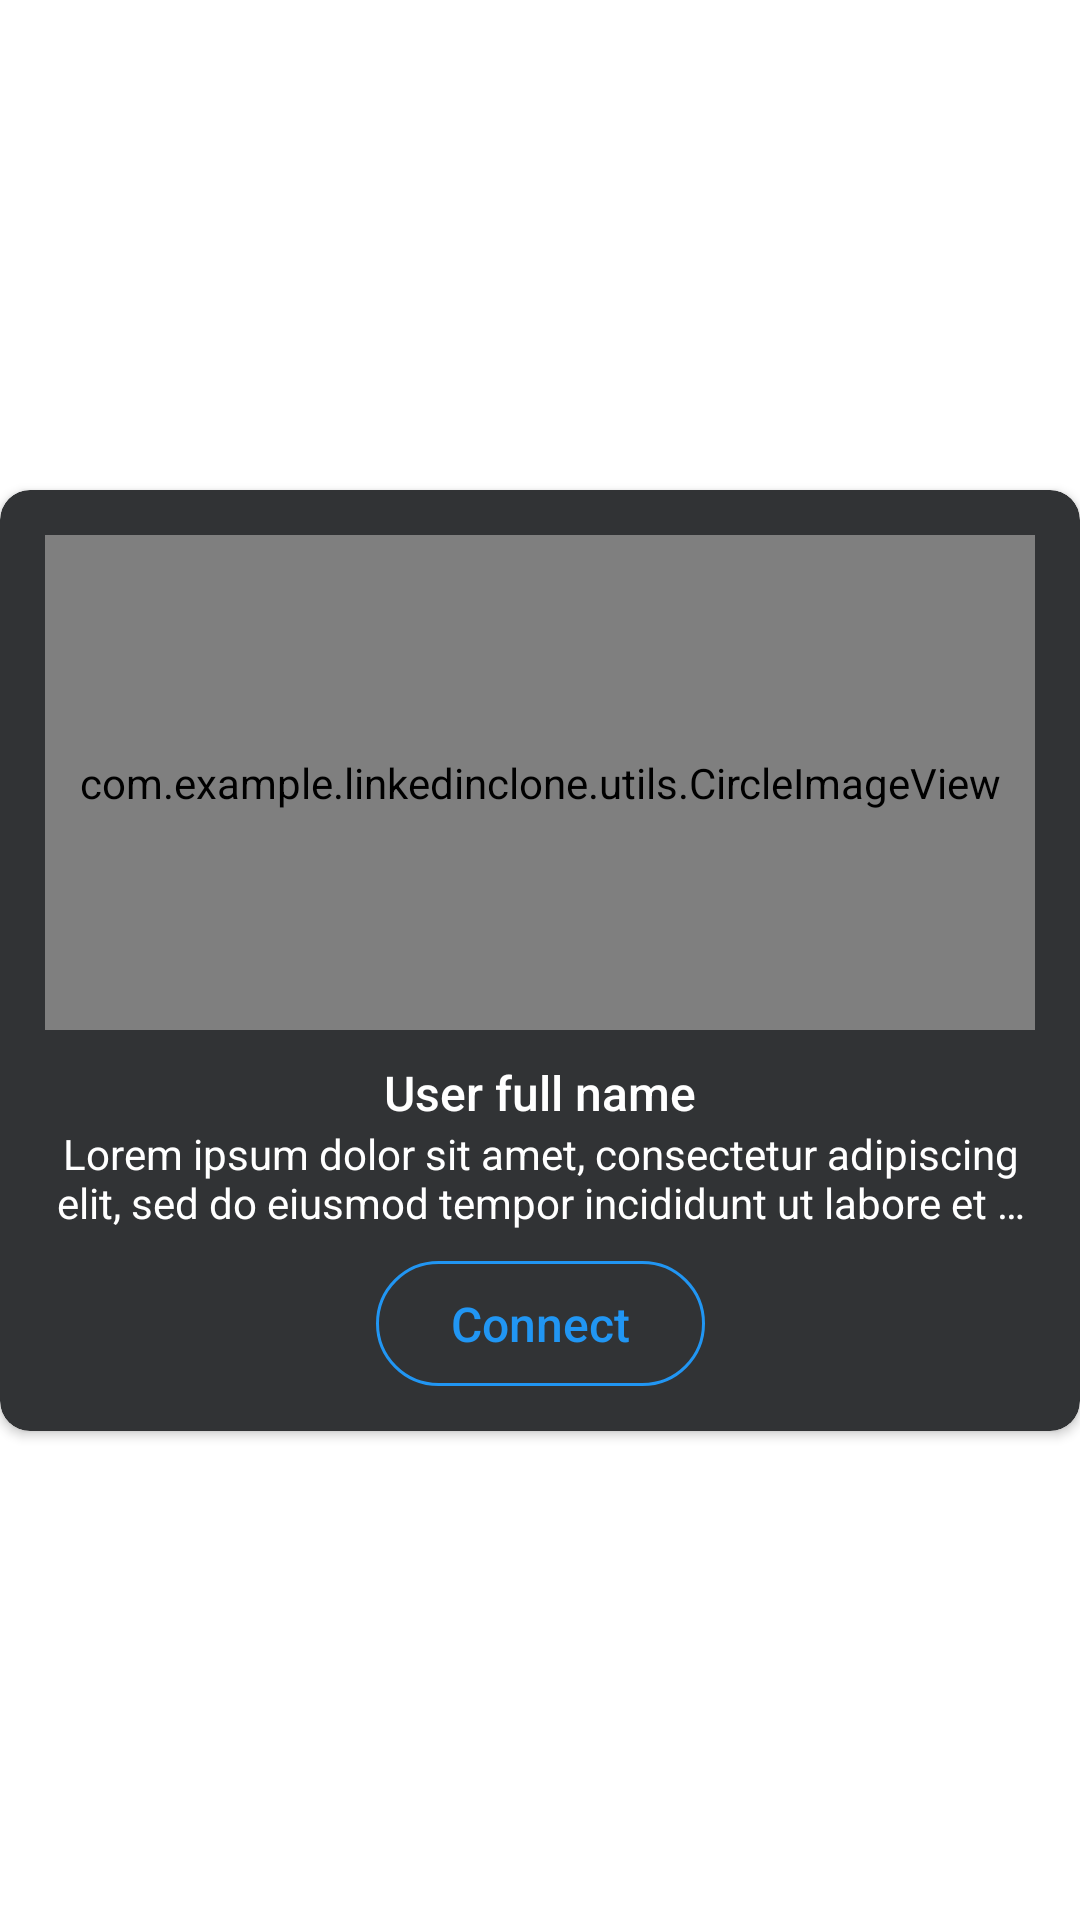

Reconstruct the res/layout file that produces this screen, plus the resources it refers to.
<!-- AndroidManifest.xml: application theme Theme.LinkedInClone -->
<!-- res/layout/add_user_recycler_view.xml -->
<?xml version="1.0" encoding="utf-8"?>
<androidx.constraintlayout.widget.ConstraintLayout xmlns:android="http://schemas.android.com/apk/res/android"
    android:layout_width="match_parent"
    android:layout_height="wrap_content"
    android:layout_margin="8dp"
    xmlns:app="http://schemas.android.com/apk/res-auto">

    <androidx.cardview.widget.CardView
        android:layout_width="match_parent"
        android:layout_height="wrap_content"
        app:layout_constraintStart_toStartOf="parent"
        app:layout_constraintEnd_toEndOf="parent"
        app:layout_constraintTop_toTopOf="parent"
        app:layout_constraintBottom_toBottomOf="parent"
        app:cardBackgroundColor="#313335"
        app:cardCornerRadius="10dp">

        <androidx.constraintlayout.widget.ConstraintLayout
            android:layout_width="match_parent"
            android:layout_height="wrap_content"
            android:layout_gravity="center"
            android:padding="15dp">

            <com.example.linkedinclone.utils.CircleImageView
                android:id="@+id/user_image"
                android:layout_width="0dp"
                android:layout_height="0dp"
                app:layout_constraintStart_toStartOf="parent"
                app:layout_constraintEnd_toEndOf="parent"
                app:layout_constraintTop_toTopOf="parent"
                app:layout_constraintDimensionRatio="2:1" />

            <LinearLayout
                android:id="@+id/user_data"
                android:layout_width="0dp"
                android:layout_height="wrap_content"
                android:orientation="vertical"
                app:layout_constraintStart_toStartOf="parent"
                app:layout_constraintEnd_toEndOf="parent"
                app:layout_constraintTop_toBottomOf="@id/user_image"
                android:layout_marginTop="10dp">

                <TextView
                    android:id="@+id/user_full_name"
                    android:layout_width="wrap_content"
                    android:layout_height="wrap_content"
                    android:text="User full name"
                    android:layout_gravity="center"
                    android:textAlignment="center"
                    android:fontFamily="sans-serif-medium"
                    android:textColor="@color/white"
                    android:textSize="16sp" />

                <TextView
                    android:id="@+id/user_bio"
                    android:layout_width="wrap_content"
                    android:layout_height="wrap_content"
                    android:text="@string/dummy_text"
                    android:minLines="2"
                    android:maxLines="2"
                    android:ellipsize="end"
                    android:textAlignment="center"
                    android:layout_gravity="center"
                    android:fontFamily="sans-serif"
                    android:textColor="@color/white"
                    android:textSize="14sp" />

            </LinearLayout>

            <TextView
                android:id="@+id/connect_button"
                android:layout_width="wrap_content"
                android:layout_height="wrap_content"
                android:text="Connect"
                android:layout_marginTop="10dp"
                app:layout_constraintTop_toBottomOf="@id/user_data"
                app:layout_constraintStart_toStartOf="parent"
                app:layout_constraintEnd_toEndOf="parent"
                android:fontFamily="sans-serif-medium"
                android:textColor="#2196F3"
                android:textSize="16sp"
                android:paddingHorizontal="25dp"
                android:paddingVertical="10dp"
                android:background="@drawable/custom_button_bg"
                app:layout_constraintBottom_toBottomOf="parent" />

        </androidx.constraintlayout.widget.ConstraintLayout>

    </androidx.cardview.widget.CardView>

</androidx.constraintlayout.widget.ConstraintLayout>
<!-- resources referenced by this layout -->
<resources>
  <color name="white">#FFFFFFFF</color>
  <!-- drawable custom_button_bg (drawable) -->
  <?xml version="1.0" encoding="utf-8"?>
  <selector xmlns:android="http://schemas.android.com/apk/res/android">
      <item>
          <shape android:shape="rectangle" >
              <corners android:radius="100dp" />
              <stroke android:width="1dp" android:color="#2196F3" />
          </shape>
      </item>
  </selector>
  <string name="dummy_text">Lorem ipsum dolor sit amet, consectetur adipiscing elit, sed do eiusmod tempor incididunt ut labore et dolore magna aliqua. Blandit cursus risus at ultrices mi tempus. In vitae turpis massa sed. Aenean et tortor at risus viverra adipiscing at in tellus. Et malesuada fames ac turpis egestas. In egestas erat imperdiet sed euismod nisi. Enim neque volutpat ac tincidunt vitae semper. Eget mauris pharetra et ultrices neque. Tellus integer feugiat scelerisque varius morbi enim. Tempor nec feugiat nisl pretium fusce. In tellus integer feugiat scelerisque varius. Proin gravida hendrerit lectus a. Amet consectetur adipiscing elit ut aliquam purus sit amet. Varius vel pharetra vel turpis nunc eget lorem. Interdum velit euismod in pellentesque. Mi quis hendrerit dolor magna. Neque vitae tempus quam pellentesque nec.</string>
  <style name="Theme.LinkedInClone" parent="Theme.MaterialComponents.DayNight.NoActionBar">
          
          <item name="colorPrimary">@color/white</item>
          <item name="colorPrimaryVariant">@color/general_color</item>
          <item name="colorOnPrimary">@color/white</item>
          
          <item name="colorSecondary">@color/teal_200</item>
          <item name="colorSecondaryVariant">@color/teal_700</item>
          <item name="colorOnSecondary">@color/black</item>
          <item name="bottomSheetDialogTheme">@style/BottomSheetDialogTheme</item>
          
          <item name="android:statusBarColor">@color/black</item>
          
      </style>
  <color name="general_color">#E0E0E0</color>
  <color name="teal_200">#FF03DAC5</color>
  <color name="teal_700">#FF018786</color>
  <color name="black">#FF000000</color>
  <style name="BottomSheetDialogTheme" parent="Theme.MaterialComponents.BottomSheetDialog">
          <item name="bottomSheetStyle">@style/BottomSheetStyle</item>
          <item name="android:windowIsFloating">false</item>
          <item name="android:windowSoftInputMode">adjustResize</item>
          <item name="android:statusBarColor">@android:color/transparent</item>
      </style>
  <style name="BottomSheetStyle" />
</resources>
